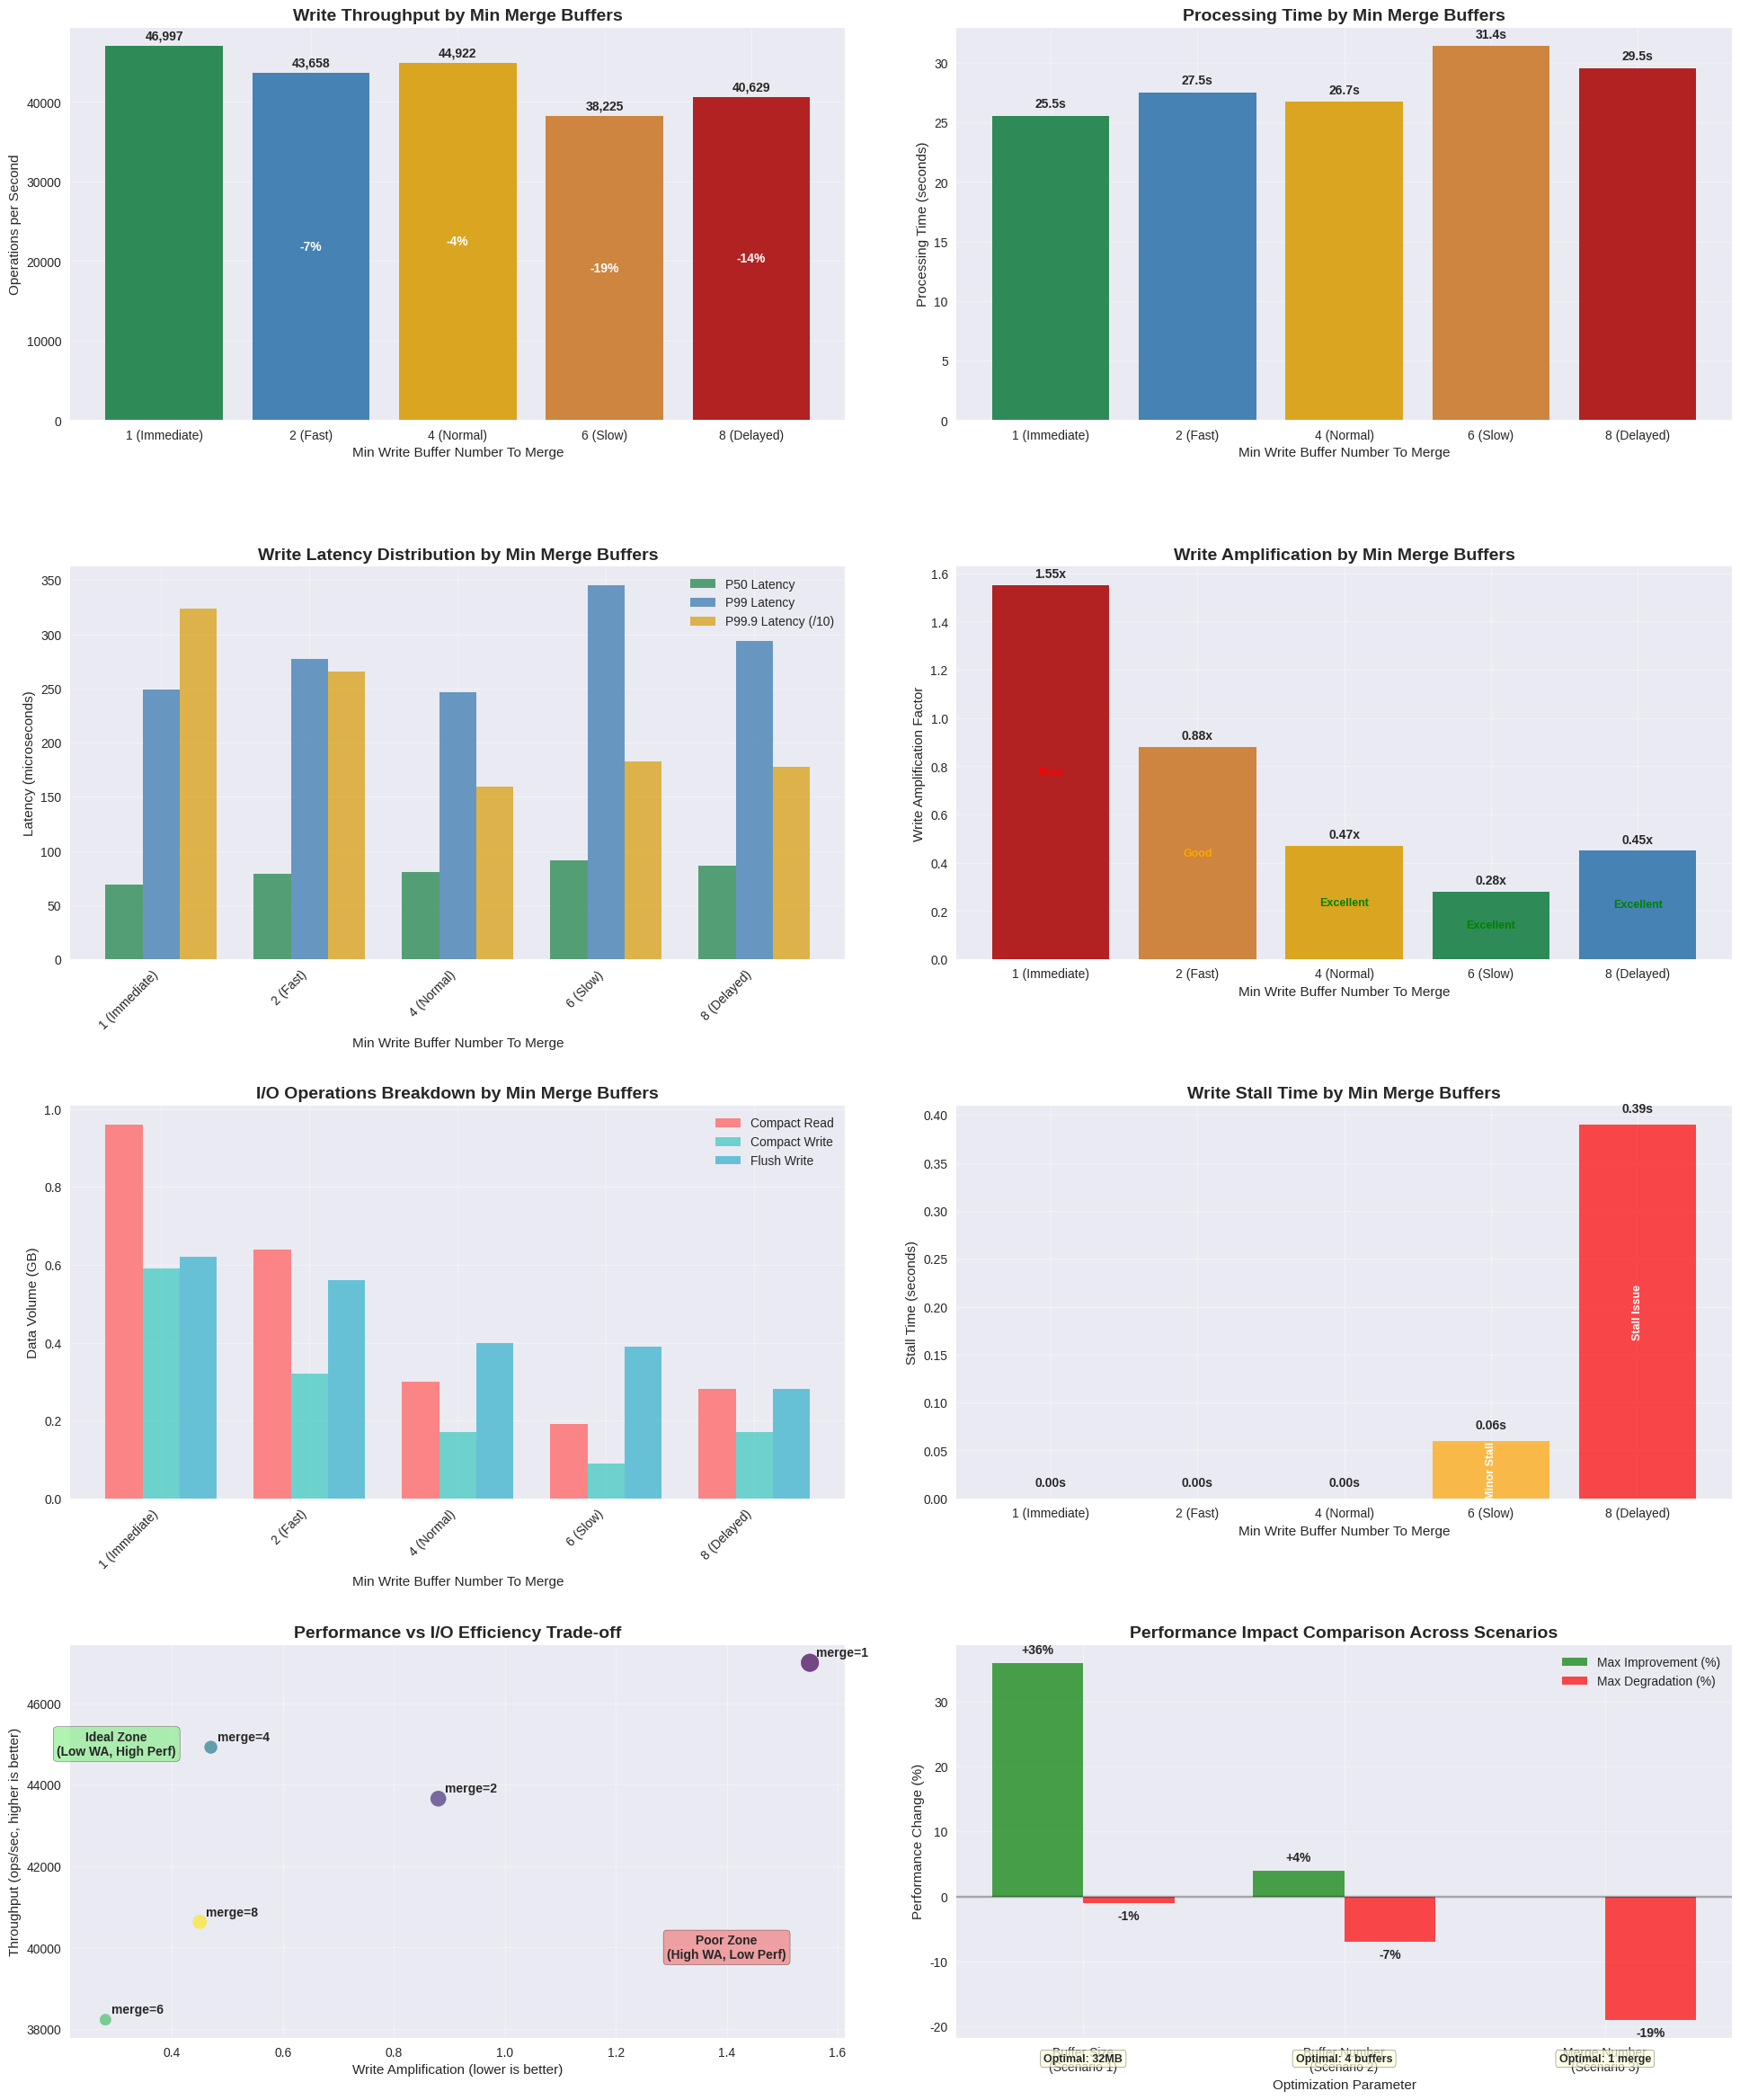

Here is the Python script that generated this plot:
#!/usr/bin/env python3
"""
RocksDB Min Write Buffer Number To Merge Optimization - Scenario 3 Visualization
Visualizes all tables from scenario3_analysis.md with English labels
"""

import matplotlib.pyplot as plt
import numpy as np
import pandas as pd
from matplotlib.patches import Rectangle
import seaborn as sns

# Set style for better looking plots
plt.style.use('seaborn-v0_8')
sns.set_palette("husl")

# Data from scenario3_analysis.md tables
merge_buffers = [1, 2, 4, 6, 8]
merge_labels = ['1 (Immediate)', '2 (Fast)', '4 (Normal)', '6 (Slow)', '8 (Delayed)']

# Table 2.1: Write Throughput Data
throughput_ops_sec = [46997, 43658, 44922, 38225, 40629]
processing_time_sec = [25.53, 27.49, 26.71, 31.39, 29.54]
relative_performance = [1.00, 0.93, 0.96, 0.81, 0.86]

# Table 2.2: Write Latency Data (microseconds)
p50_latency = [69.21, 78.61, 80.21, 91.54, 86.64]
p99_latency = [248.88, 277.48, 246.31, 345.09, 294.03]
p999_latency = [3235.82, 2655.03, 1597.32, 1827.27, 1776.01]

# Table 3.1: Compaction Load Data
compact_read_gb = [0.96, 0.64, 0.30, 0.19, 0.28]
compact_write_gb = [0.59, 0.32, 0.17, 0.09, 0.17]
flush_write_gb = [0.62, 0.56, 0.40, 0.39, 0.28]
write_amplification = [1.55, 0.88, 0.47, 0.28, 0.45]

# Table 3.2: Write Stall Data
stall_time_sec = [0.00, 0.00, 0.00, 0.06, 0.39]

# Create figure with subplots
fig = plt.figure(figsize=(20, 24))

# 1. Write Throughput Analysis
ax1 = plt.subplot(4, 2, 1)
bars1 = ax1.bar(merge_labels, throughput_ops_sec, color=['#2E8B57', '#4682B4', '#DAA520', '#CD853F', '#B22222'])
ax1.set_title('Write Throughput by Min Merge Buffers', fontsize=14, fontweight='bold')
ax1.set_xlabel('Min Write Buffer Number To Merge')
ax1.set_ylabel('Operations per Second')
ax1.grid(True, alpha=0.3)

# Add value labels on bars
for bar, value in zip(bars1, throughput_ops_sec):
    height = bar.get_height()
    ax1.text(bar.get_x() + bar.get_width()/2., height + 500,
             f'{value:,}', ha='center', va='bottom', fontweight='bold')

# Add performance degradation annotations
for i, (bar, perf) in enumerate(zip(bars1, relative_performance)):
    if i > 0:  # Skip the baseline
        degradation = (1 - perf) * 100
        ax1.text(bar.get_x() + bar.get_width()/2., bar.get_height()/2,
                f'-{degradation:.0f}%', ha='center', va='center', 
                color='white', fontweight='bold', fontsize=10)

# 2. Processing Time
ax2 = plt.subplot(4, 2, 2)
bars2 = ax2.bar(merge_labels, processing_time_sec, color=['#2E8B57', '#4682B4', '#DAA520', '#CD853F', '#B22222'])
ax2.set_title('Processing Time by Min Merge Buffers', fontsize=14, fontweight='bold')
ax2.set_xlabel('Min Write Buffer Number To Merge')
ax2.set_ylabel('Processing Time (seconds)')
ax2.grid(True, alpha=0.3)

# Add value labels
for bar, value in zip(bars2, processing_time_sec):
    height = bar.get_height()
    ax2.text(bar.get_x() + bar.get_width()/2., height + 0.5,
             f'{value:.1f}s', ha='center', va='bottom', fontweight='bold')

# 3. Write Latency Analysis
ax3 = plt.subplot(4, 2, 3)
x_pos = np.arange(len(merge_labels))
width = 0.25

bars3_1 = ax3.bar(x_pos - width, p50_latency, width, label='P50 Latency', color='#2E8B57', alpha=0.8)
bars3_2 = ax3.bar(x_pos, p99_latency, width, label='P99 Latency', color='#4682B4', alpha=0.8)
bars3_3 = ax3.bar(x_pos + width, [x/10 for x in p999_latency], width, label='P99.9 Latency (/10)', color='#DAA520', alpha=0.8)

ax3.set_title('Write Latency Distribution by Min Merge Buffers', fontsize=14, fontweight='bold')
ax3.set_xlabel('Min Write Buffer Number To Merge')
ax3.set_ylabel('Latency (microseconds)')
ax3.set_xticks(x_pos)
ax3.set_xticklabels(merge_labels, rotation=45, ha='right')
ax3.legend()
ax3.grid(True, alpha=0.3)

# 4. Write Amplification
ax4 = plt.subplot(4, 2, 4)
bars4 = ax4.bar(merge_labels, write_amplification, color=['#B22222', '#CD853F', '#DAA520', '#2E8B57', '#4682B4'])
ax4.set_title('Write Amplification by Min Merge Buffers', fontsize=14, fontweight='bold')
ax4.set_xlabel('Min Write Buffer Number To Merge')
ax4.set_ylabel('Write Amplification Factor')
ax4.grid(True, alpha=0.3)

# Add value labels and efficiency indicators
for bar, value in zip(bars4, write_amplification):
    height = bar.get_height()
    ax4.text(bar.get_x() + bar.get_width()/2., height + 0.02,
             f'{value:.2f}x', ha='center', va='bottom', fontweight='bold')
    
    # Color code efficiency
    if value < 0.5:
        efficiency = "Excellent"
        color = 'green'
    elif value < 1.0:
        efficiency = "Good"
        color = 'orange'
    else:
        efficiency = "Poor"
        color = 'red'
    
    ax4.text(bar.get_x() + bar.get_width()/2., height/2,
             efficiency, ha='center', va='center', 
             color=color, fontweight='bold', fontsize=9)

# 5. I/O Operations Breakdown
ax5 = plt.subplot(4, 2, 5)
x_pos = np.arange(len(merge_labels))
width = 0.25

bars5_1 = ax5.bar(x_pos - width, compact_read_gb, width, label='Compact Read', color='#FF6B6B', alpha=0.8)
bars5_2 = ax5.bar(x_pos, compact_write_gb, width, label='Compact Write', color='#4ECDC4', alpha=0.8)
bars5_3 = ax5.bar(x_pos + width, flush_write_gb, width, label='Flush Write', color='#45B7D1', alpha=0.8)

ax5.set_title('I/O Operations Breakdown by Min Merge Buffers', fontsize=14, fontweight='bold')
ax5.set_xlabel('Min Write Buffer Number To Merge')
ax5.set_ylabel('Data Volume (GB)')
ax5.set_xticks(x_pos)
ax5.set_xticklabels(merge_labels, rotation=45, ha='right')
ax5.legend()
ax5.grid(True, alpha=0.3)

# 6. Write Stall Analysis
ax6 = plt.subplot(4, 2, 6)
colors = ['green' if x == 0 else 'orange' if x < 0.1 else 'red' for x in stall_time_sec]
bars6 = ax6.bar(merge_labels, stall_time_sec, color=colors, alpha=0.7)
ax6.set_title('Write Stall Time by Min Merge Buffers', fontsize=14, fontweight='bold')
ax6.set_xlabel('Min Write Buffer Number To Merge')
ax6.set_ylabel('Stall Time (seconds)')
ax6.grid(True, alpha=0.3)

# Add value labels and status
for bar, value in zip(bars6, stall_time_sec):
    height = bar.get_height()
    ax6.text(bar.get_x() + bar.get_width()/2., height + 0.01,
             f'{value:.2f}s', ha='center', va='bottom', fontweight='bold')
    
    # Add status text
    if value == 0:
        status = "No Stall"
        text_color = 'green'
    elif value < 0.1:
        status = "Minor Stall"
        text_color = 'orange'
    else:
        status = "Stall Issue"
        text_color = 'red'
    
    if height > 0.05:  # Only show text if bar is tall enough
        ax6.text(bar.get_x() + bar.get_width()/2., height/2,
                 status, ha='center', va='center', 
                 color='white', fontweight='bold', fontsize=9, rotation=90)

# 7. Performance vs I/O Efficiency Trade-off
ax7 = plt.subplot(4, 2, 7)
scatter = ax7.scatter(write_amplification, throughput_ops_sec, 
                     s=[200, 150, 100, 80, 120], 
                     c=merge_buffers, cmap='viridis', alpha=0.7)

# Add labels for each point
for i, (wa, thr, label) in enumerate(zip(write_amplification, throughput_ops_sec, merge_labels)):
    ax7.annotate(f'merge={merge_buffers[i]}', (wa, thr), 
                xytext=(5, 5), textcoords='offset points', fontweight='bold')

ax7.set_title('Performance vs I/O Efficiency Trade-off', fontsize=14, fontweight='bold')
ax7.set_xlabel('Write Amplification (lower is better)')
ax7.set_ylabel('Throughput (ops/sec, higher is better)')
ax7.grid(True, alpha=0.3)

# Add quadrant labels
ax7.text(0.3, 45000, 'Ideal Zone\n(Low WA, High Perf)', 
         bbox=dict(boxstyle="round,pad=0.3", facecolor="lightgreen", alpha=0.7),
         ha='center', va='center', fontweight='bold')
ax7.text(1.4, 40000, 'Poor Zone\n(High WA, Low Perf)', 
         bbox=dict(boxstyle="round,pad=0.3", facecolor="lightcoral", alpha=0.7),
         ha='center', va='center', fontweight='bold')

# 8. Scenario Comparison Summary
ax8 = plt.subplot(4, 2, 8)

# Data for scenario comparison (from table 5.1)
scenarios = ['Buffer Size\n(Scenario 1)', 'Buffer Number\n(Scenario 2)', 'Merge Number\n(Scenario 3)']
max_improvement = [36, 4, 0]
max_degradation = [-1, -7, -19]
optimal_settings = ['32MB', '4 buffers', '1 merge']

x_pos = np.arange(len(scenarios))
width = 0.35

bars8_1 = ax8.bar(x_pos - width/2, max_improvement, width, label='Max Improvement (%)', 
                  color='green', alpha=0.7)
bars8_2 = ax8.bar(x_pos + width/2, max_degradation, width, label='Max Degradation (%)', 
                  color='red', alpha=0.7)

ax8.set_title('Performance Impact Comparison Across Scenarios', fontsize=14, fontweight='bold')
ax8.set_xlabel('Optimization Parameter')
ax8.set_ylabel('Performance Change (%)')
ax8.set_xticks(x_pos)
ax8.set_xticklabels(scenarios)
ax8.legend()
ax8.grid(True, alpha=0.3)
ax8.axhline(y=0, color='black', linestyle='-', alpha=0.3)

# Add value labels
for bar, value in zip(bars8_1, max_improvement):
    if value > 0:
        ax8.text(bar.get_x() + bar.get_width()/2., value + 1,
                 f'+{value}%', ha='center', va='bottom', fontweight='bold')

for bar, value in zip(bars8_2, max_degradation):
    if value < 0:
        ax8.text(bar.get_x() + bar.get_width()/2., value - 1,
                 f'{value}%', ha='center', va='top', fontweight='bold')

# Add optimal settings as text
for i, (pos, setting) in enumerate(zip(x_pos, optimal_settings)):
    ax8.text(pos, -25, f'Optimal: {setting}', ha='center', va='center',
             bbox=dict(boxstyle="round,pad=0.3", facecolor="lightyellow", alpha=0.7),
             fontweight='bold', fontsize=9)

plt.tight_layout(pad=3.0)

# Save the plot
plt.savefig('scenario3_analysis_graphs.png', dpi=300, bbox_inches='tight')
plt.show()

print("Scenario 3 analysis graphs have been generated and saved as 'scenario3_analysis_graphs.png'")
print("\nKey Insights from the Graphs:")
print("1. merge=1 provides the best performance (46,997 ops/sec)")
print("2. Higher merge values reduce performance but improve I/O efficiency")
print("3. merge=6 shows the worst performance degradation (-19%)")
print("4. Write amplification decreases significantly with higher merge values")
print("5. Write stalls occur only at merge=6 and merge=8")
print("6. Clear trade-off between performance and I/O efficiency") 